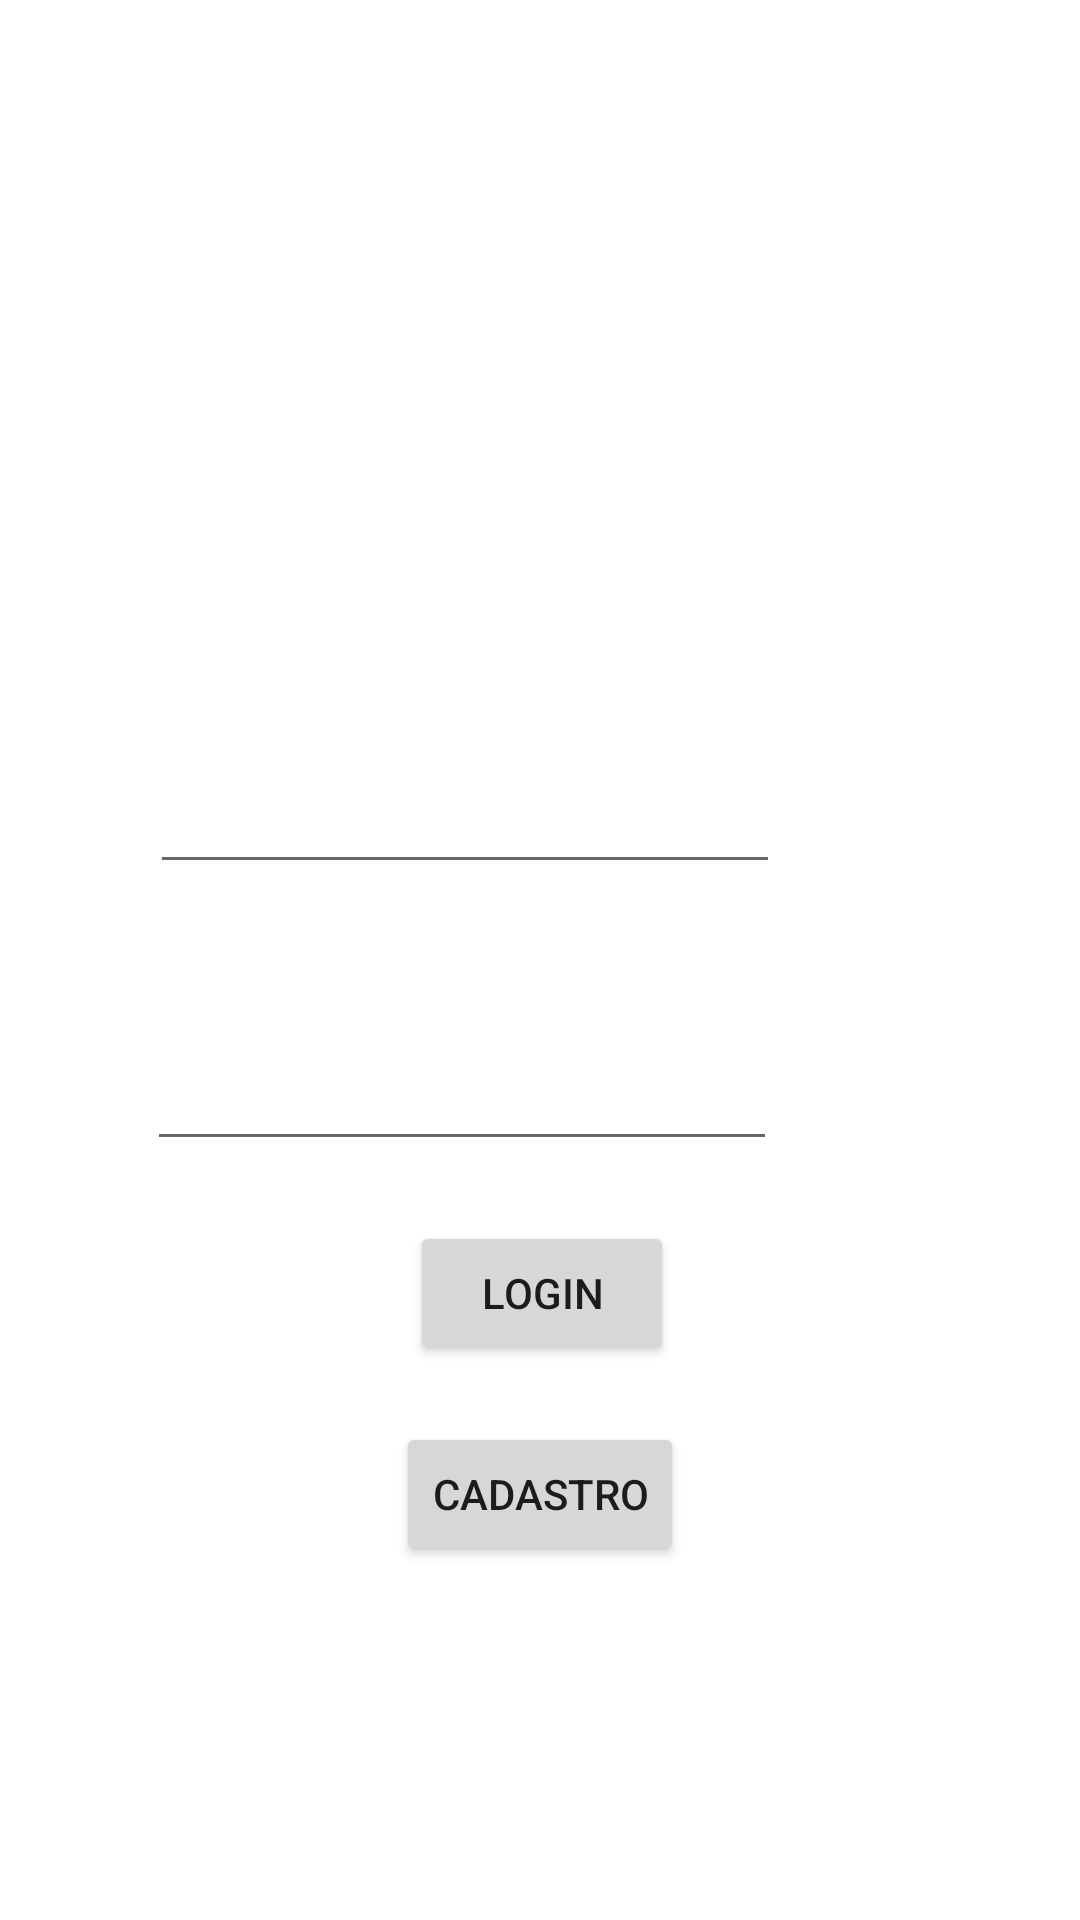

Reconstruct the res/layout file that produces this screen, plus the resources it refers to.
<!-- AndroidManifest.xml: application theme Theme.ExerLogin -->
<!-- res/layout/activity_main.xml -->
<?xml version="1.0" encoding="utf-8"?>
<androidx.constraintlayout.widget.ConstraintLayout xmlns:android="http://schemas.android.com/apk/res/android"
    xmlns:app="http://schemas.android.com/apk/res-auto"
    xmlns:tools="http://schemas.android.com/tools"
    android:layout_width="match_parent"
    android:layout_height="match_parent"
    tools:context=".MainActivity">

    <EditText
        android:id="@+id/login"
        android:layout_width="wrap_content"
        android:layout_height="wrap_content"
        android:layout_marginStart="102dp"
        android:layout_marginEnd="100dp"
        android:layout_marginBottom="32dp"
        android:ems="10"
        android:inputType="textPersonName"
        app:layout_constraintBottom_toTopOf="@+id/textView2"
        app:layout_constraintEnd_toEndOf="parent"
        app:layout_constraintHorizontal_bias="1.0"
        app:layout_constraintStart_toStartOf="parent" />

    <TextView
        android:id="@+id/textView2"
        android:layout_width="wrap_content"
        android:layout_height="wrap_content"
        android:layout_marginStart="100dp"
        android:layout_marginEnd="269dp"
        android:text="Senha:"
        app:layout_constraintBottom_toTopOf="@+id/senha"
        app:layout_constraintEnd_toEndOf="parent"
        app:layout_constraintStart_toStartOf="parent" />

    <EditText
        android:id="@+id/senha"
        android:layout_width="wrap_content"
        android:layout_height="wrap_content"
        android:layout_marginStart="100dp"
        android:layout_marginEnd="101dp"
        android:layout_marginBottom="20dp"
        android:ems="10"
        android:inputType="textPassword"
        app:layout_constraintBottom_toTopOf="@+id/buttonLogin"
        app:layout_constraintEnd_toEndOf="parent"
        app:layout_constraintHorizontal_bias="1.0"
        app:layout_constraintStart_toStartOf="parent" />

    <Button
        android:id="@+id/buttonLogin"
        android:layout_width="wrap_content"
        android:layout_height="wrap_content"
        android:layout_marginStart="162dp"
        android:layout_marginEnd="161dp"
        android:layout_marginBottom="19dp"
        android:text="Login"
        android:onClick="login"
        app:layout_constraintBottom_toTopOf="@+id/cadastrar"
        app:layout_constraintEnd_toEndOf="parent"
        app:layout_constraintStart_toStartOf="parent" />

    <TextView
        android:id="@+id/textView"
        android:layout_width="wrap_content"
        android:layout_height="wrap_content"
        android:layout_marginStart="100dp"
        android:layout_marginEnd="273dp"
        android:text="Login:"
        app:layout_constraintBottom_toTopOf="@+id/login"
        app:layout_constraintEnd_toEndOf="parent"
        app:layout_constraintHorizontal_bias="0.0"
        app:layout_constraintStart_toStartOf="parent" />

    <Button
        android:id="@+id/cadastrar"
        android:layout_width="wrap_content"
        android:layout_height="wrap_content"
        android:layout_marginStart="143dp"
        android:layout_marginEnd="143dp"
        android:layout_marginBottom="118dp"
        android:text="CADASTRO"
        app:layout_constraintBottom_toBottomOf="parent"
        app:layout_constraintEnd_toEndOf="parent"
        app:layout_constraintStart_toStartOf="parent" />

    <ImageView
        android:id="@+id/imageView"
        android:layout_width="229dp"
        android:layout_height="150dp"
        android:layout_marginStart="91dp"
        android:layout_marginTop="16dp"
        android:layout_marginEnd="91dp"
        android:layout_marginBottom="22dp"
        app:layout_constraintBottom_toTopOf="@+id/textView"
        app:layout_constraintEnd_toEndOf="parent"
        app:layout_constraintStart_toStartOf="parent"
        app:layout_constraintTop_toTopOf="parent"
        app:srcCompat="@drawable/logohorizontal" />
</androidx.constraintlayout.widget.ConstraintLayout>
<!-- resources referenced by this layout -->
<resources>
  <style name="Theme.ExerLogin" parent="Theme.MaterialComponents.DayNight.DarkActionBar">
          
          <item name="colorPrimary">@color/purple_500</item>
          <item name="colorPrimaryVariant">@color/purple_700</item>
          <item name="colorOnPrimary">@color/white</item>
          
          <item name="colorSecondary">@color/teal_200</item>
          <item name="colorSecondaryVariant">@color/teal_700</item>
          <item name="colorOnSecondary">@color/black</item>
          
          <item name="android:statusBarColor">?attr/colorPrimaryVariant</item>
          
      </style>
  <color name="purple_500">#002BFF</color>
  <color name="purple_700">#001060</color>
  <color name="white">#FFFFFFFF</color>
  <color name="teal_200">#7299D3</color>
  <color name="teal_700">#2B489C</color>
  <color name="black">#FF000000</color>
</resources>
